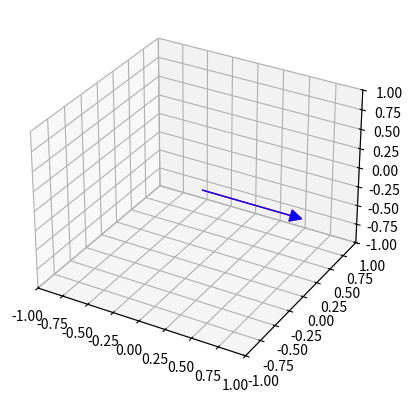

Recreate this plot in Python.
#!/usr/bin/python3

# The exact solution is graphed.  For the derivation of the solution,
# please see the handwritten notes.

from scipy.constants import *
from math import *

from matplotlib import pyplot as plt
import numpy as np
from mpl_toolkits.mplot3d import Axes3D
from matplotlib import animation

from matplotlib.patches import FancyArrowPatch
from mpl_toolkits.mplot3d import proj3d

class Arrow3D(FancyArrowPatch):
    def __init__(self, xs, ys, zs, *args, **kwargs):
        FancyArrowPatch.__init__(self, (0,0), (0,0), *args, **kwargs)
        self._verts3d = xs, ys, zs

    def draw(self, renderer):
        xs3d, ys3d, zs3d = self._verts3d
        xs, ys, zs = proj3d.proj_transform(xs3d, ys3d, zs3d, self.axes.M)
        self.set_positions((xs[0],ys[0]),(xs[1],ys[1]))
        FancyArrowPatch.draw(self, renderer)

    def do_3d_projection(self, renderer=None):
        xs3d, ys3d, zs3d = self._verts3d
        xs, ys, zs = proj3d.proj_transform(xs3d, ys3d, zs3d, self.axes.M)
        self.set_positions((xs[0],ys[0]),(xs[1],ys[1]))

        return np.min(zs)

gamma=physical_constants['neutron gyromag. ratio'][0]
gamma=-gamma/1e6 # rad/s/uT
# gamma is positive in the physical constants library
# to make it negative, you have to add a minus sign
# I think I've corrected signs below so that either sign can be selected
# After cheating by doing RK, I fixed the signs again.

# Set the field and rate at which it should change, here.
B1=1 # uT
T1=1 # s, time to go around once
omega1=2*pi/T1 # Hz
# At 1 uT, gamma*B1 = 2*pi*(30 Hz)
# So pick an omega1 that's a bit slower than that so we're fairly adiabatic
# I picked omega1=2*pi*(1 Hz) here.

Beff=sqrt(B1**2+(omega1/gamma)**2)
sintheta=omega1/gamma/Beff
costheta=B1/Beff

omega=gamma*Beff

# The 100 in the line below should make sure we get about 100 points
# in each of the revolutions in the rotating frame.
N=abs(int(omega/omega1*100))
print(N)

def spin_rot(t):
    sx=sintheta**2*np.cos(omega*t)+costheta**2
    sy=sintheta*np.sin(omega*t)
    sz=sintheta*costheta*(np.cos(omega*t)-1)
    return sx,sy,sz

def spin(t): # non-rotating frame
    sx=(sintheta**2*np.cos(omega*t)+costheta**2)*np.cos(omega1*t)+sintheta*np.sin(omega*t)*np.sin(omega1*t)
    sy=-(sintheta**2*np.cos(omega*t)+costheta**2)*np.sin(omega1*t)+sintheta*np.sin(omega*t)*np.cos(omega1*t)
    sz=sintheta*costheta*(np.cos(omega*t)-1)
    return sx,sy,sz


def spin_perfect(t): # non-rotating frame, but assuming perfect adiabatic
    sx=np.cos(omega1*t)
    sy=-np.sin(omega1*t)
    sz=0*t
    return sx,sy,sz

fig = plt.figure()
ax = fig.add_subplot(projection='3d')

t=np.linspace(0,T1,N)
sx,sy,sz=spin(t)
sx_perfect,sy_perfect,sz_perfect=spin_perfect(t)
ax.set_xlim(-1,1)
ax.set_ylim(-1,1)
ax.set_zlim(-1,1)

line,=ax.plot(sx[:1],sy[:1],sz[:1])
line2,=ax.plot(sx_perfect[:1],sy_perfect[:1],sz_perfect[:1])
a=Arrow3D([0,sx[0]],[0,sy[0]],[0,sz[0]],mutation_scale=20,arrowstyle="-|>",color="r")
a2=Arrow3D([0,sx_perfect[0]],[0,sy_perfect[0]],[0,sz_perfect[0]],mutation_scale=20,arrowstyle="-|>",color="b")
ax.add_artist(a)
ax.add_artist(a2)

def update(num):
    line.set_xdata(sx[:num])
    line.set_ydata(sy[:num])
    line.set_3d_properties(sz[:num])
    line2.set_xdata(sx_perfect[:num])
    line2.set_ydata(sy_perfect[:num])
    line2.set_3d_properties(sz_perfect[:num])
    a._verts3d=[0,sx[num]],[0,sy[num]],[0,sz[num]]
    a2._verts3d=[0,sx_perfect[num]],[0,sy_perfect[num]],[0,sz_perfect[num]]
    return [line,line2,a2,a]

ani=animation.FuncAnimation(fig,update,frames=N,interval=1,blit=False,repeat=True)
#ani.save('asr.mp4')
plt.show()
